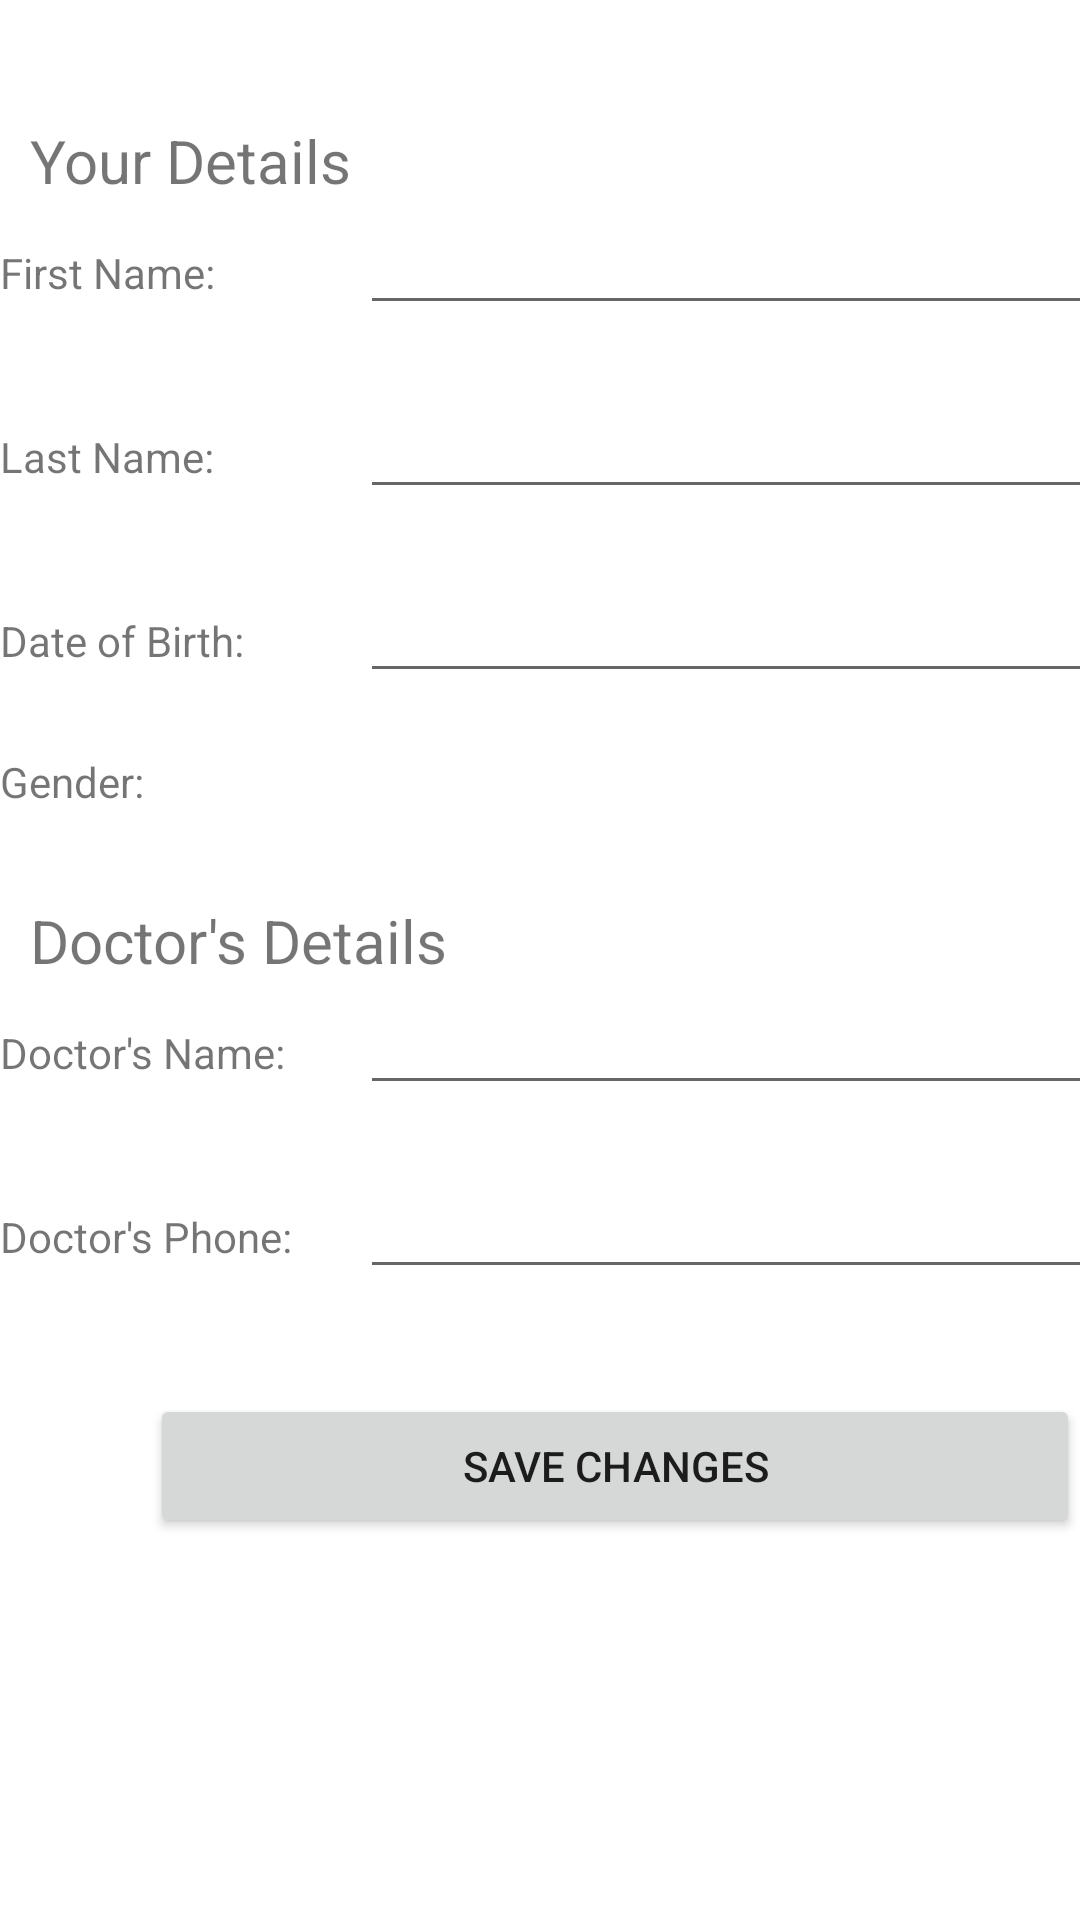

Produce the Android XML layout that renders to this screen, including the resource entries it uses.
<!-- AndroidManifest.xml: application theme Theme.MyMediCare -->
<!-- res/layout/activity_account.xml -->
<?xml version="1.0" encoding="utf-8"?>
<TableLayout xmlns:android="http://schemas.android.com/apk/res/android"
    android:layout_width="fill_parent"
    android:layout_height="fill_parent">

    <TableRow>

        <TextView
            android:layout_height="match_parent"
            android:layout_width="wrap_content"
            android:layout_marginLeft="10dp"
            android:layout_marginRight="10dp"
            android:layout_marginTop="40dp"
            android:textSize="20dp"
            android:text="Your Details"
            android:layout_span="2" />

    </TableRow>

    <TableRow>

        <TextView
            android:width="120dp"
            style="@style/textFieldLabel"
            android:text="First Name:" />

        <EditText
            android:id="@+id/txtFirstName"
            android:width="290dp"
            android:inputType="text"/>
    </TableRow>

    <TableRow
        android:layout_marginTop="20dp">

        <TextView
            style="@style/textFieldLabel"
            android:text="Last Name:" />

        <EditText
            android:id="@+id/txtLastName"
            android:inputType="text"/>
    </TableRow>

    <TableRow
        android:layout_marginTop="20dp">

        <TextView
            style="@style/textFieldLabel"
            android:text="Date of Birth:" />

        <EditText
            android:id="@+id/txtDOB"
            android:inputType="date"
            android:clickable="false"
            android:cursorVisible="false"
            android:focusable="false"
            android:focusableInTouchMode="false"/>

    </TableRow>

    <TableRow
        android:layout_marginTop="20dp">

        <TextView
            style="@style/textFieldLabel"
            android:text="Gender:" />

        <Spinner
            android:id="@+id/spinGender" />
    </TableRow>

    <TableRow>

        <TextView
            android:layout_height="match_parent"
            android:layout_width="wrap_content"
            android:layout_marginLeft="10dp"
            android:layout_marginRight="10dp"
            android:layout_marginTop="25dp"
            android:textSize="20dp"
            android:text="Doctor's Details"
            android:layout_span="2" />

    </TableRow>

    <TableRow>

        <TextView
            style="@style/textFieldLabel"
            android:text="Doctor's Name:" />

        <EditText
            android:id="@+id/txtDrName"/>
    </TableRow>

    <TableRow
        android:layout_marginTop="20dp">

        <TextView
            style="@style/textFieldLabel"
            android:text="Doctor's Phone:" />

        <EditText
            android:id="@+id/txtDrNumber"
            android:inputType="number"/>
    </TableRow>

    <TableRow
        android:layout_marginTop="20dp">
        <Button
            android:layout_span="2"
            android:id="@+id/btnSave"
            style="@style/buttonFullWidth"
            android:text="Save Changes" />
    </TableRow>

</TableLayout>
<!-- resources referenced by this layout -->
<resources>
  <style name="buttonFullWidth">
  
          <item name="android:layout_marginLeft"> 50dp</item>
          <item name="android:layout_marginTop">15dp</item>
          <item name="android:layout_marginRight">50dp</item>
          <item name="android:layout_marginBottom">15dp</item>
  
      </style>
  <style name="Theme.MyMediCare" parent="Theme.MaterialComponents.DayNight.DarkActionBar">
          
          <item name="colorPrimary">@color/green</item>
          <item name="colorPrimaryVariant">@color/dark_green</item>
          <item name="colorOnPrimary">@color/white</item>
          
          <item name="colorSecondary">@color/teal_200</item>
          <item name="colorSecondaryVariant">@color/teal_700</item>
          <item name="colorOnSecondary">@color/black</item>
          
          <item name="android:statusBarColor">?attr/colorPrimaryVariant</item>
          
      </style>
  <color name="green">#99CC00</color>
  <color name="dark_green">#4d6600</color>
  <color name="white">#FFFFFFFF</color>
  <color name="teal_200">#FF03DAC5</color>
  <color name="teal_700">#FF018786</color>
  <color name="black">#FF000000</color>
</resources>
